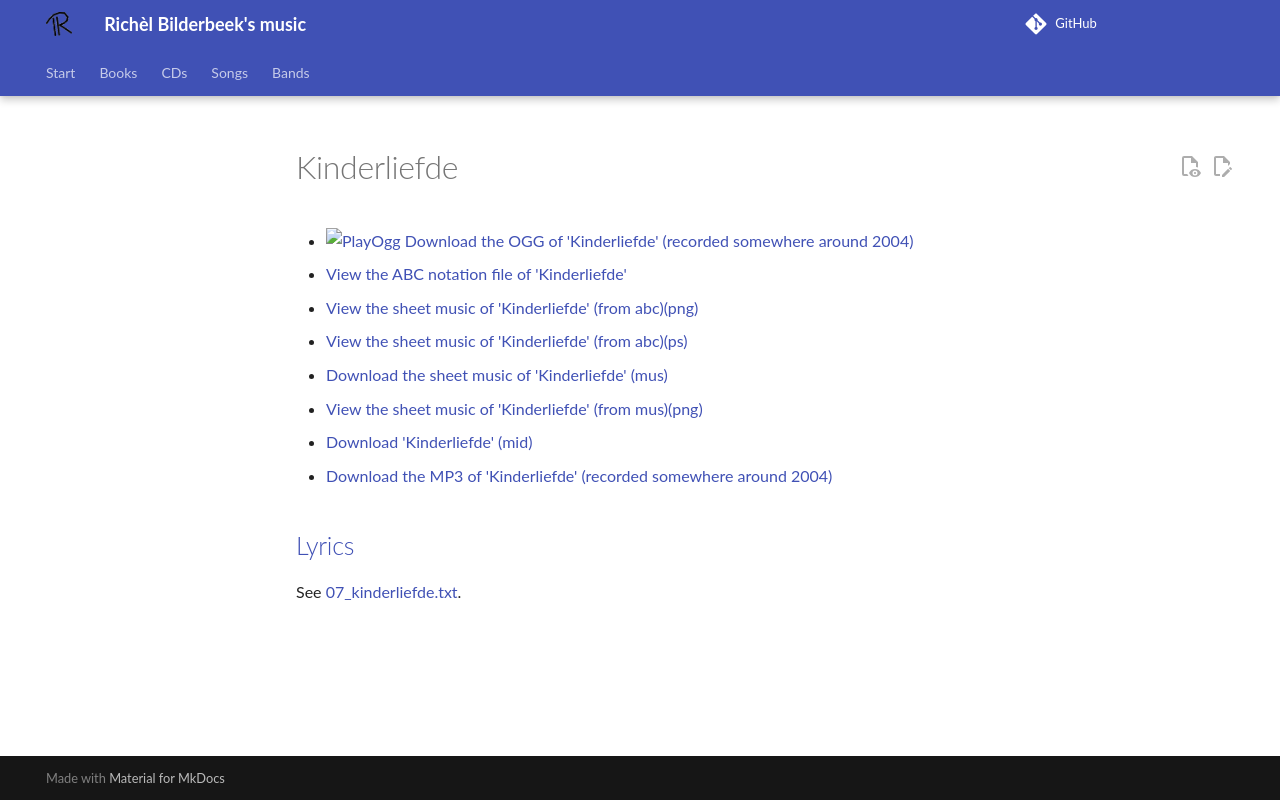

repository: richelbilderbeek/music · page: songs/07_kinderliefde/index.html · generator: mkdocs

# Kinderliefde

- [![PlayOgg](http://static.fsf.org/playogg/Play_ogg_80x15.png "I support PlayOgg!")](http://playogg.org)
  [Download the OGG of 'Kinderliefde' (recorded somewhere around 2004)](http://www.richelbilderbeek.nl/CD03_11Kinderliefde.ogg)
- [View the ABC notation file of 'Kinderliefde'](07_kinderliefde.abc)
- [View the sheet music of 'Kinderliefde' (from abc)(png)](07_kinderliefde.png)
- [View the sheet music of 'Kinderliefde' (from abc)(ps)](07_kinderliefde.ps)
- [Download the sheet music of 'Kinderliefde' (mus)](07_kinderliefde.mus)
- [View the sheet music of 'Kinderliefde' (from mus)(png)](07_kinderliefde_mus.png)
- [Download 'Kinderliefde' (mid)](http://www.richelbilderbeek.nl/SongKinderliefde.mid)
- [Download the MP3 of 'Kinderliefde' (recorded somewhere around 2004)](http://www.richelbilderbeek.nl/CD03_11Kinderliefde.mp3)

## [Lyrics](07_kinderliefde.txt)

See [07_kinderliefde.txt](07_kinderliefde.txt).
